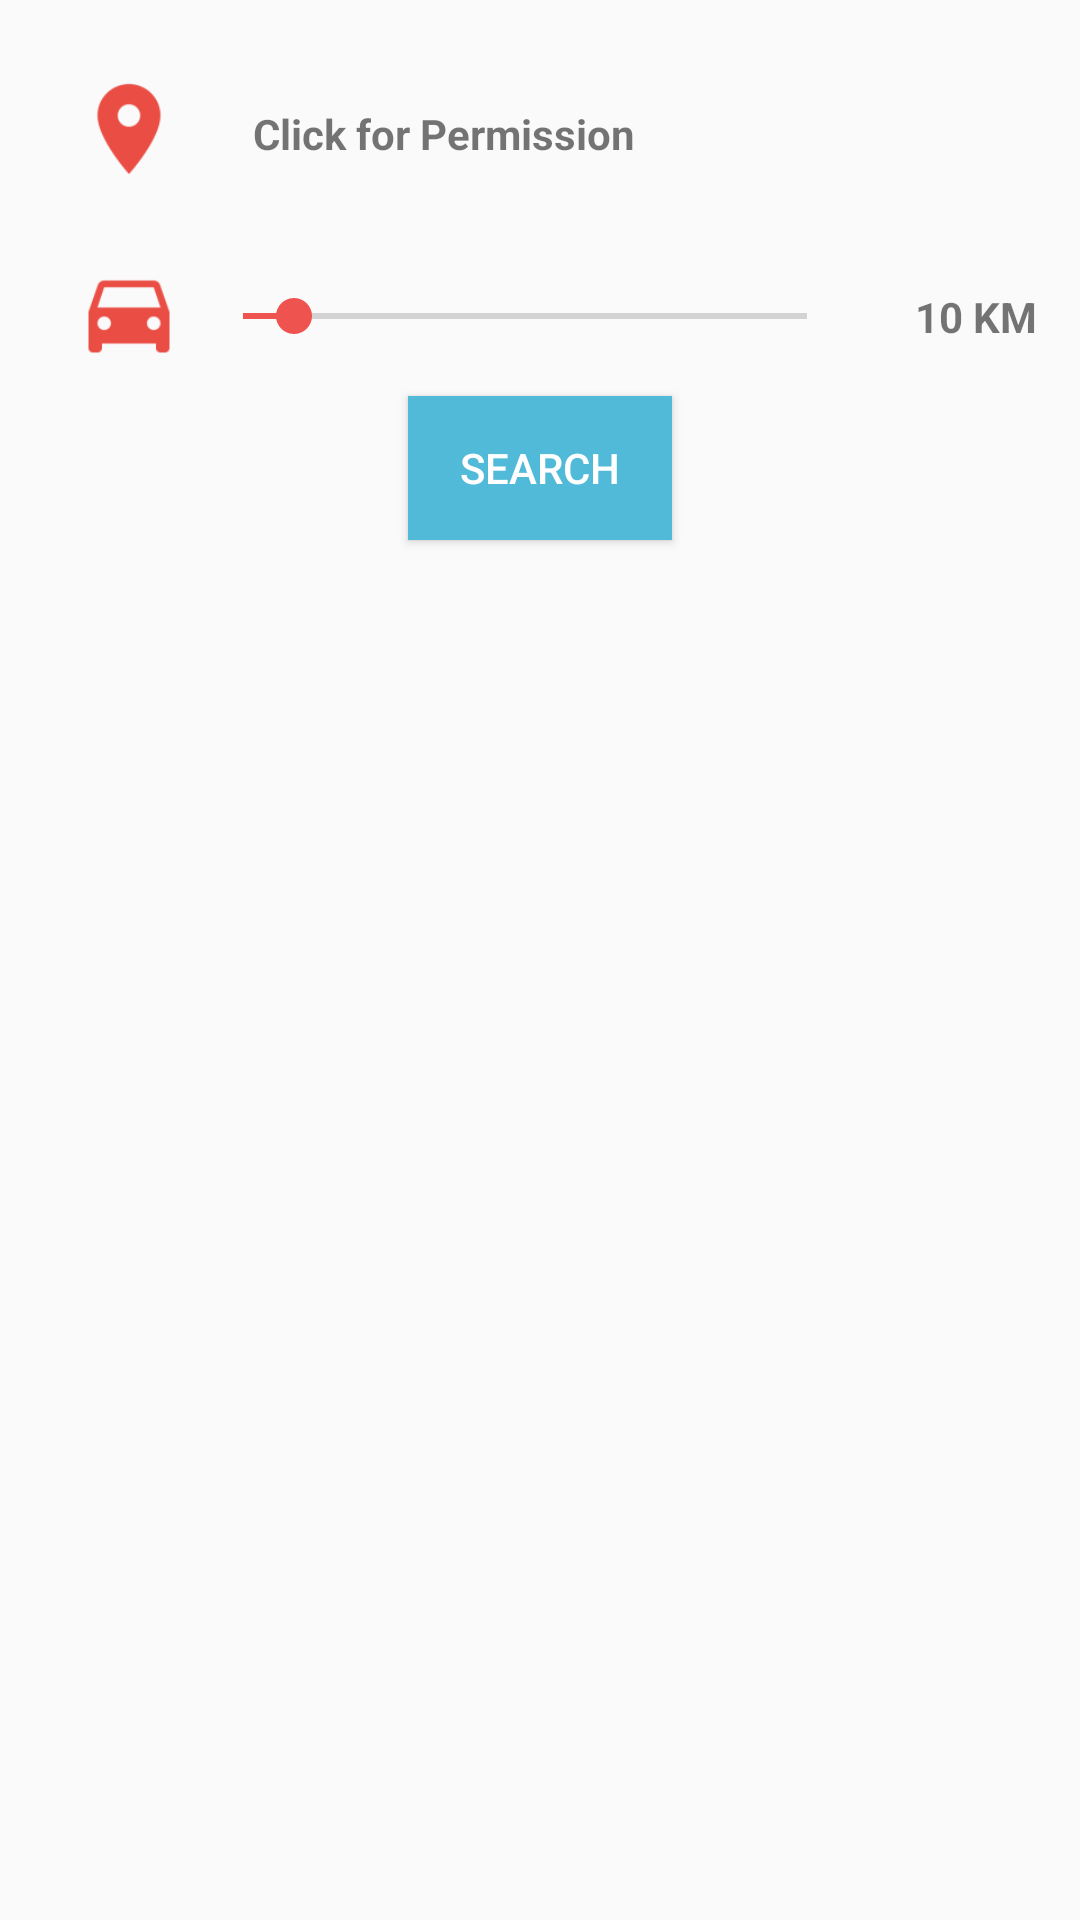

Write the Android layout XML for this screen, with the resource values it uses.
<!-- AndroidManifest.xml: application theme Theme.AppCompat.Light.NoActionBar.FullScreen -->
<!-- res/layout/activity_temp.xml -->
<?xml version="1.0" encoding="utf-8"?>

<RelativeLayout xmlns:android="http://schemas.android.com/apk/res/android"
    xmlns:app="http://schemas.android.com/apk/res-auto"
    xmlns:tools="http://schemas.android.com/tools"
    android:layout_width="match_parent"
    android:layout_height="match_parent"
    tools:context=".MainActivity"
    android:theme="@style/AppTheme">

    <LinearLayout
        android:layout_marginTop="25dp"
        android:orientation="horizontal"
        android:paddingLeft="25dp"
        android:id="@+id/location_layout"
        android:layout_width="match_parent"
        android:layout_height="wrap_content">
        <ImageView
            android:layout_width="36dp"
            android:layout_height="36dp"
            android:id="@+id/location_image"
            android:src="@drawable/ic_action_drop"/>
        <LinearLayout
            android:layout_width="match_parent"
            android:layout_height="wrap_content"
            android:layout_marginTop="10dp"
            android:orientation="horizontal"
            android:weightSum="1">

            <TextView
                android:textStyle="bold"
                android:id="@+id/address"
                android:layout_weight="1"
                android:layout_gravity="center_vertical"
                android:layout_width="0dp"
                android:layout_height="wrap_content"
                android:paddingLeft="20dp"
                android:text=" Click for Permission "/>
        </LinearLayout>
    </LinearLayout>


    <LinearLayout
        android:layout_marginTop="25dp"
        android:orientation="horizontal"
        android:paddingLeft="25dp"
        android:id="@+id/radious_layout"
        android:layout_below="@+id/location_layout"
        android:layout_width="match_parent"
        android:layout_height="wrap_content">
        <ImageView
            android:layout_width="36dp"
            android:layout_height="36dp"
            android:id="@+id/distance"
            android:src="@drawable/ic_action_distance"/>
        <LinearLayout
            android:layout_width="match_parent"
            android:layout_height="wrap_content"
            android:layout_marginTop="10dp"
            android:orientation="horizontal"
            android:weightSum="4">
            <SeekBar
                android:id="@+id/radious"
                android:layout_gravity="center_vertical"
                android:layout_width="0dp"
                android:layout_height="wrap_content"
                android:paddingLeft="20dp"
                android:min="1"
                android:max="100"
                android:progress="10"
                android:layout_weight="3"
                android:text=""/>

            <TextView
                android:textStyle="bold"
                android:id="@+id/units"
                android:layout_weight="1"
                android:layout_gravity="center_vertical"
                android:layout_width="0dp"
                android:layout_height="wrap_content"
                android:paddingLeft="20dp"
                android:text="10 KM "/>
        </LinearLayout>
    </LinearLayout>

    <Button
        android:id="@+id/search"
        android:layout_width="wrap_content"
        android:layout_height="wrap_content"
        android:layout_centerHorizontal="true"
        android:background="@drawable/button_selector"
        android:layout_marginTop="10dp"
        android:textColor="@color/colorWhite"
        android:layout_below="@+id/radious_layout"
        android:text="Search" />

</RelativeLayout>
<!-- resources referenced by this layout -->
<resources>
  <color name="colorWhite">#FFFFFF</color>
  <!-- drawable button_selector (drawable) -->
  <?xml version="1.0" encoding="utf-8"?>
  <selector xmlns:android="http://schemas.android.com/apk/res/android">
      <item
          android:drawable="@color/colorAccent"
          android:state_pressed="true" />
      <item
          android:drawable="@color/colorPrimary"
          android:state_pressed="false"/>
  
  </selector>
  <!-- drawable ic_action_distance: png bitmap (drawable-hdpi, 676 bytes) -->
  <!-- drawable ic_action_drop: png bitmap (drawable-hdpi, 817 bytes) -->
  <style name="AppTheme" parent="Base.Theme.AppCompat.Light.DarkActionBar">
          
          <item name="colorPrimary">@color/colorPrimary</item>
          <item name="colorPrimaryDark">@color/colorPrimaryDark</item>
          <item name="colorAccent">@color/colorAccent</item>
  
      </style>
  <style name="Theme.AppCompat.Light.NoActionBar.FullScreen" parent="@style/Theme.AppCompat.Light.NoActionBar">
          <item name="android:windowNoTitle">true</item>
          <item name="android:windowActionBar">false</item>
          <item name="android:windowFullscreen">true</item>
          <item name="android:windowContentOverlay">@null</item>
      </style>
  <color name="colorAccent">#EF5350</color>
  <color name="colorPrimary">#51BAD8</color>
  <color name="colorPrimaryDark">#548ED0</color>
</resources>
